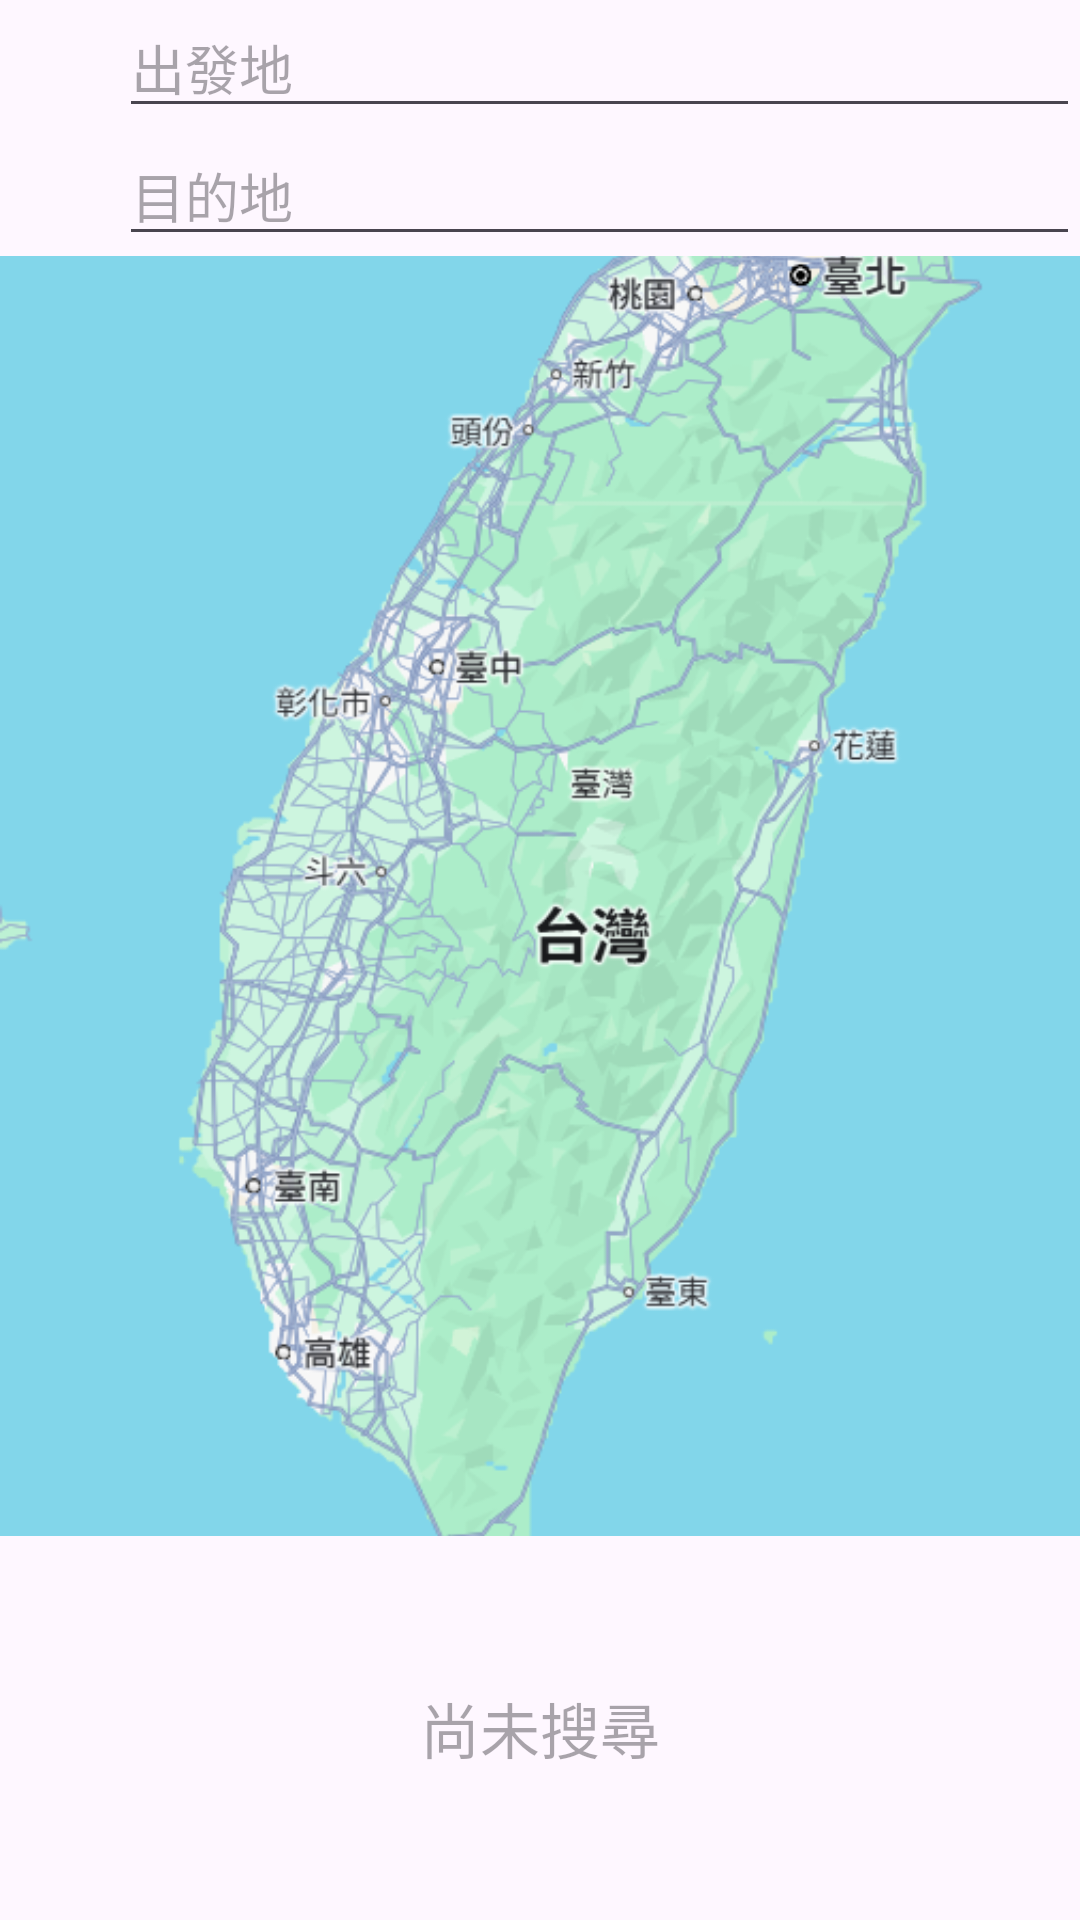

Reconstruct the res/layout file that produces this screen, plus the resources it refers to.
<!-- AndroidManifest.xml: application theme Theme.Test_c -->
<!-- res/layout/fragment_1.xml -->
<?xml version="1.0" encoding="utf-8"?>
<FrameLayout xmlns:android="http://schemas.android.com/apk/res/android"
    xmlns:tools="http://schemas.android.com/tools"
    android:layout_width="match_parent"
    android:layout_height="match_parent"
    tools:context=".Fragment1">

    <LinearLayout
        android:layout_width="match_parent"
        android:layout_height="match_parent"
        android:orientation="vertical">
        
        <LinearLayout
            android:layout_width="match_parent"
            android:layout_height="0dp"
            android:orientation="horizontal"
            android:layout_weight="0.1">

            <ImageView
                android:layout_width="0dp"
                android:layout_height="match_parent"
                android:background="@drawable/search"
                android:layout_weight="0.1"/>

            <EditText
                android:layout_width="0dp"
                android:layout_height="match_parent"
                android:hint="出發地"
                android:layout_weight="0.8"/>
        </LinearLayout>

        <LinearLayout
            android:layout_width="match_parent"
            android:layout_height="0dp"
            android:orientation="horizontal"
            android:layout_weight="0.1">

            <ImageView
                android:layout_width="0dp"
                android:layout_height="match_parent"
                android:background="@drawable/search"
                android:layout_weight="0.1"/>

            <EditText
                android:layout_width="0dp"
                android:layout_height="match_parent"
                android:hint="目的地"
                android:layout_weight="0.8"/>
        </LinearLayout>

        <ImageView
            android:layout_width="match_parent"
            android:layout_height="0dp"
            android:layout_weight="1"
            android:scaleType="centerCrop"
            android:src="@drawable/_2024_12_24_150444" />

        <TextView
            android:layout_width="match_parent"
            android:layout_height="0dp"
            android:layout_weight="0.3"
            android:gravity="center"
            android:hint="尚未搜尋"
            android:textSize="20dp"/>


    </LinearLayout>

</FrameLayout>
<!-- resources referenced by this layout -->
<resources>
  <!-- drawable _2024_12_24_150444: png bitmap (drawable, 188180 bytes) -->
  <style name="Theme.Test_c" parent="Base.Theme.Test_c" />
  <style name="Base.Theme.Test_c" parent="Theme.Material3.DayNight.NoActionBar">
          
          
      </style>
</resources>
